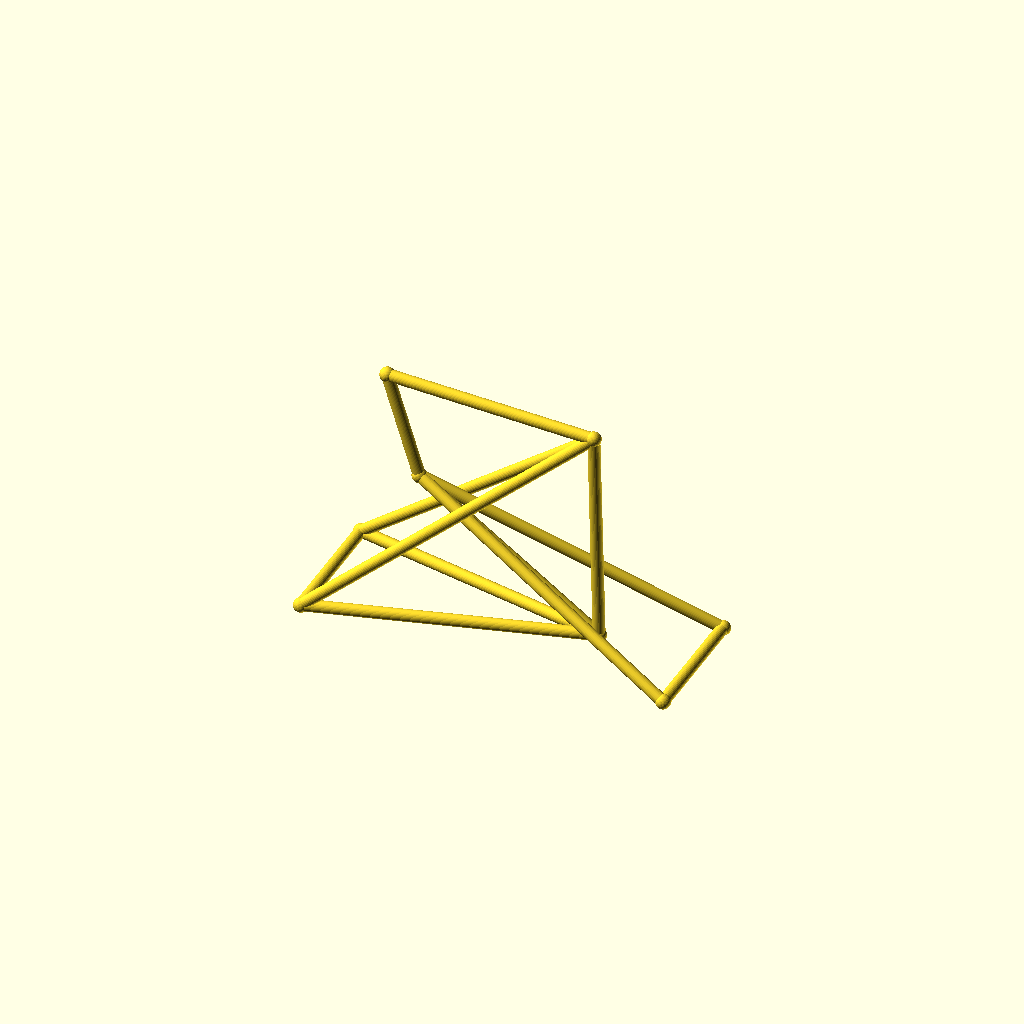
Cell 1 — every parameter at its default value.
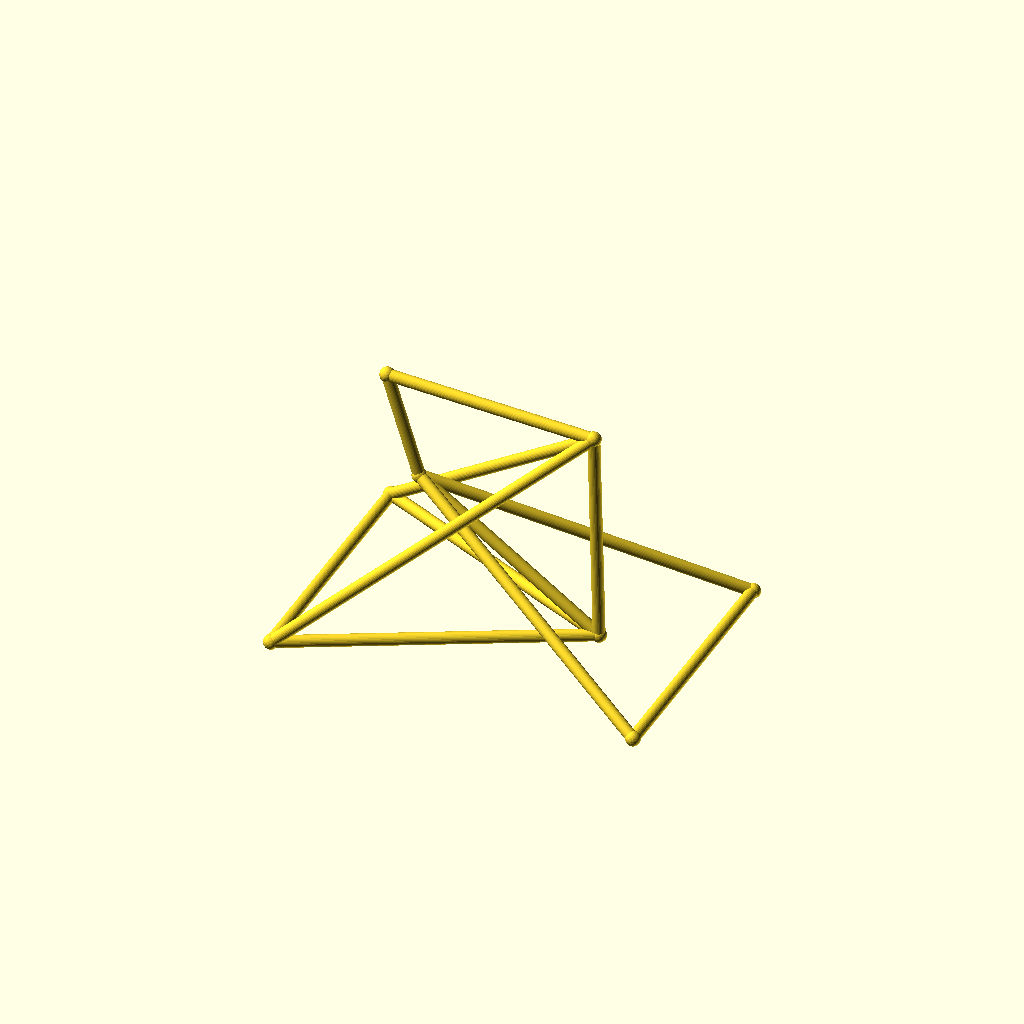
Cell 2: the same model with track = 96.
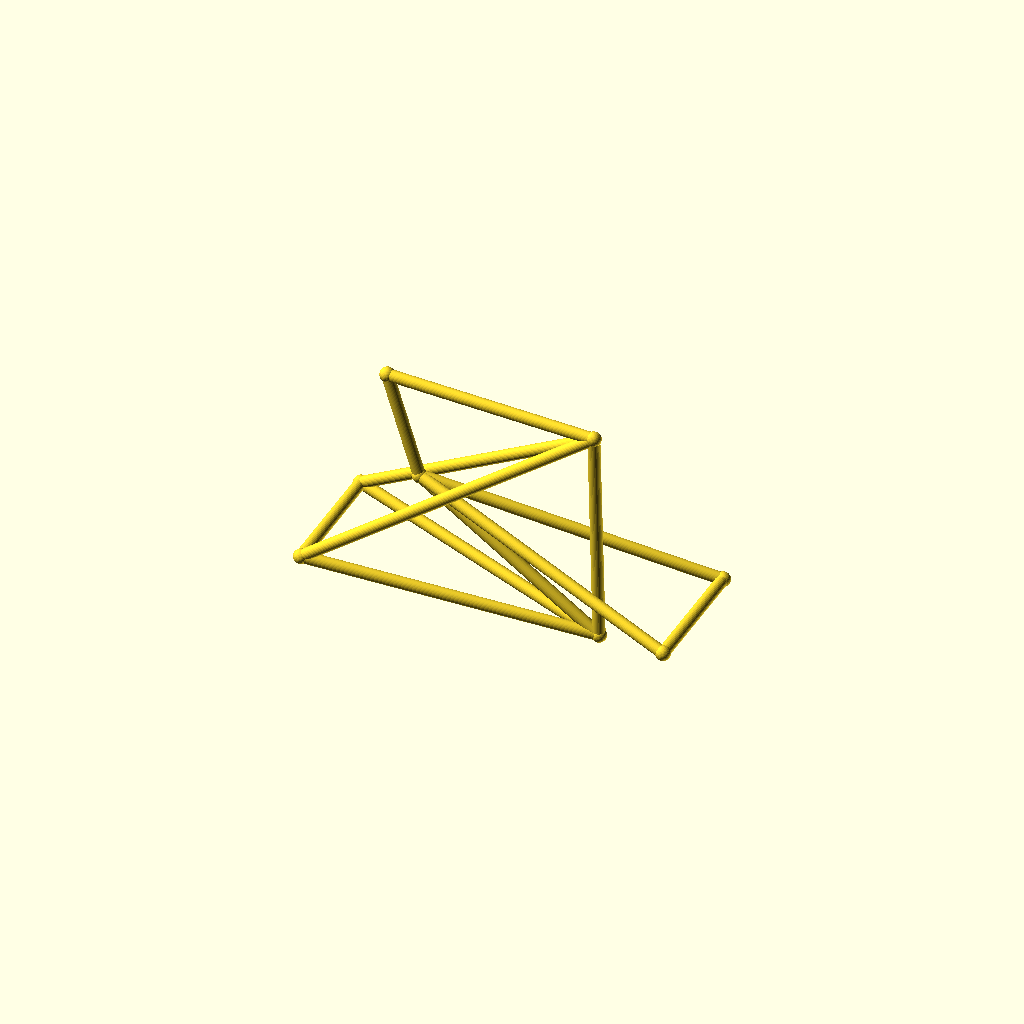
Cell 3: the same model with hub_z = 40.
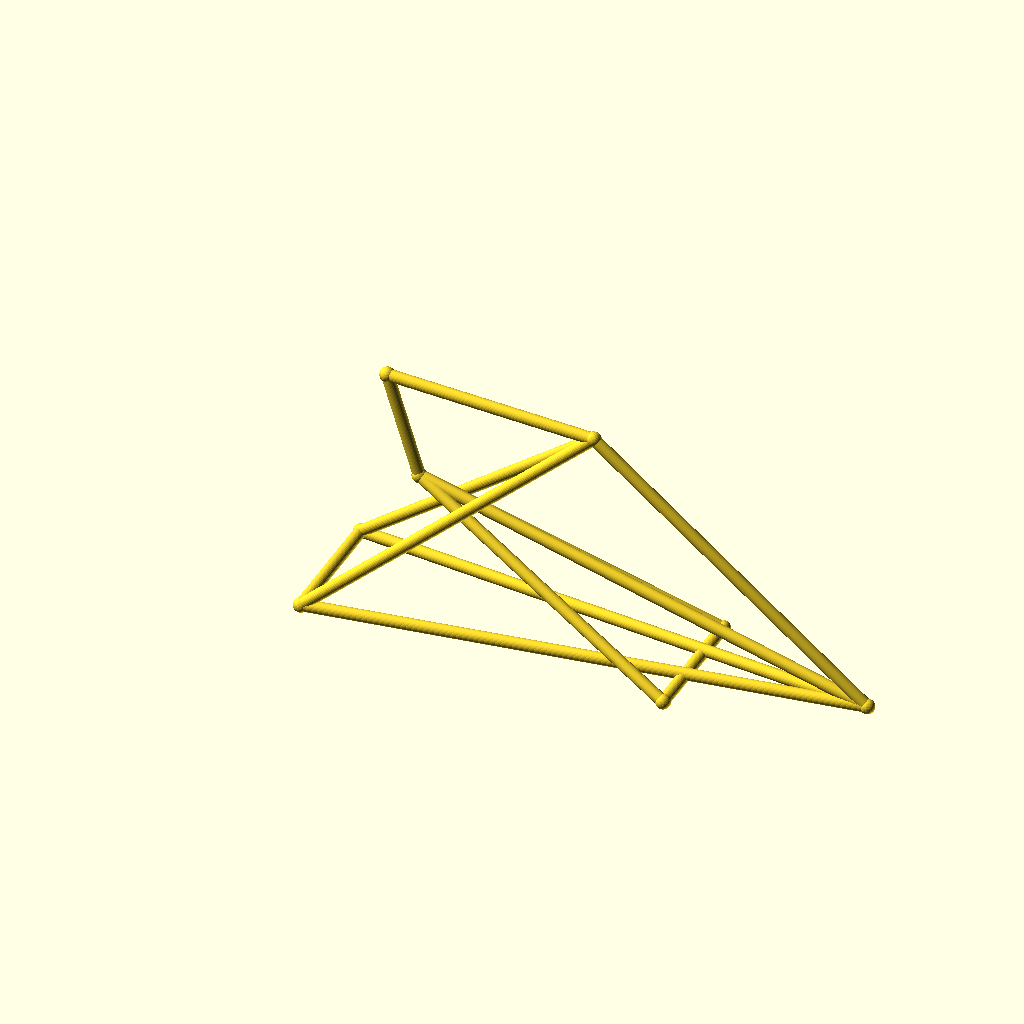
Cell 4: the same model with bb_x = 200.
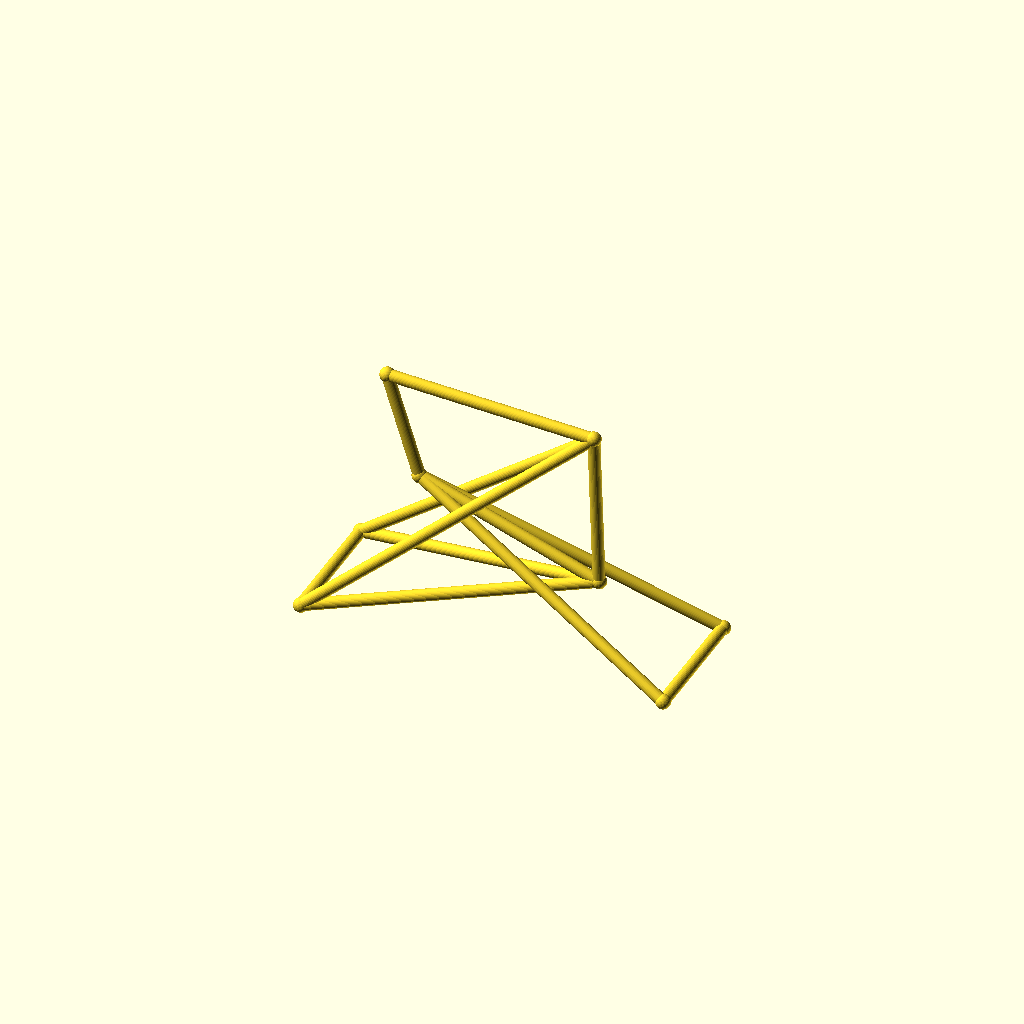
Cell 5 — bb_z set to 44, the other parameters unchanged.
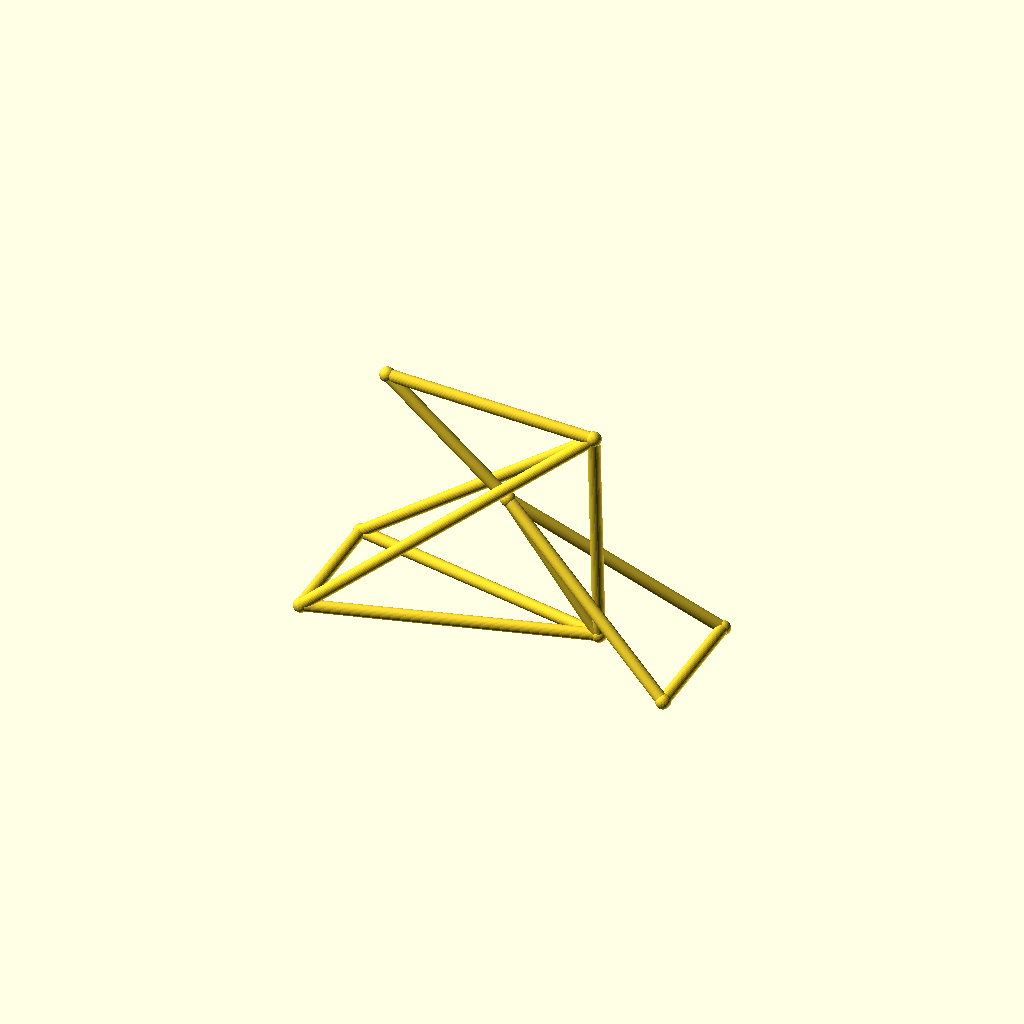
Cell 6: the same model with ht_bot_x = 66.
One fixed orthographic camera (rotation 55°, 0°, 25°; colour scheme Cornfield) for every cell.
Source of the model, optional_data/data/wire3/bikeframe/scene_0082.scad:
$fn = 32;

// ----------------------------------------------------------------------
// Bicycle frame: diamond frame, wheelbase 135 mm
// ----------------------------------------------------------------------

// --- parameters (mm) ---
track = 48;               // distance between the rear dropouts
hub_z = 20;               // wheel hub height
bb_x = 100;               // bottom bracket X
bb_z = 22;                // bottom bracket height
ht_bot_x = 33;            // head tube bottom X
ht_bot_z = 68;            // head tube bottom height
ht_top_x = 21;            // head tube top X
ht_top_z = 106;           // head tube top height
st_x = 98;                // seat cluster X
st_z = 102;               // seat cluster height
fh_x = 135;               // front hub X (wheelbase)
tube_r = 2.2;             // frame tube radius
joint_r = 2.7;            // joint ball radius

bbox_x = fh_x + 2 * joint_r;  // overall X, joints included
bbox_y = track + 2 * joint_r;  // overall Y, joints included
bbox_z = 106 - hub_z + 2 * joint_r;  // overall Z, joints included
tube_d = 2 * tube_r;  // frame tube diameter
wheelbase = fh_x;  // rear axle to front hub
nodes = [[bb_x, 0, bb_z], [ht_bot_x, 0, ht_bot_z], [ht_top_x, 0, ht_top_z], [st_x, 0, st_z], [0, track / 2, hub_z], [0, -track / 2, hub_z], [fh_x, track / 2, hub_z], [fh_x, -track / 2, hub_z]];

module member(a, b, r) {
  /* round stock from joint a to joint b, ends buried in the joint balls */
  d = b - a;
  length = norm(d);
  translate(a) rotate([0, acos(d[2] / length), atan2(d[1], d[0])])
    cylinder(h = length, r = r);
}

module joint(p, r) {
  /* ball at the joint centre, fatter than every member meeting there */
  translate(p) sphere(r = r);
}

/* members - each call is one graph edge */
member(nodes[1], nodes[2], tube_r);
member(nodes[1], nodes[0], tube_r);
member(nodes[2], nodes[3], tube_r);
member(nodes[3], nodes[0], tube_r);
member(nodes[0], nodes[4], tube_r);
member(nodes[0], nodes[5], tube_r);
member(nodes[3], nodes[4], tube_r);
member(nodes[3], nodes[5], tube_r);
member(nodes[1], nodes[6], tube_r);
member(nodes[1], nodes[7], tube_r);
member(nodes[6], nodes[7], tube_r);
member(nodes[4], nodes[5], tube_r);

/* joint balls */
for (p = nodes) joint(p, joint_r);
Customizer parameters (derived from the source; name, type, default, range or options):
track: number, default 48
hub_z: number, default 20
bb_x: number, default 100
bb_z: number, default 22
ht_bot_x: number, default 33
ht_bot_z: number, default 68
ht_top_x: number, default 21
ht_top_z: number, default 106
st_x: number, default 98
st_z: number, default 102
fh_x: number, default 135
tube_r: number, default 2.2
joint_r: number, default 2.7
